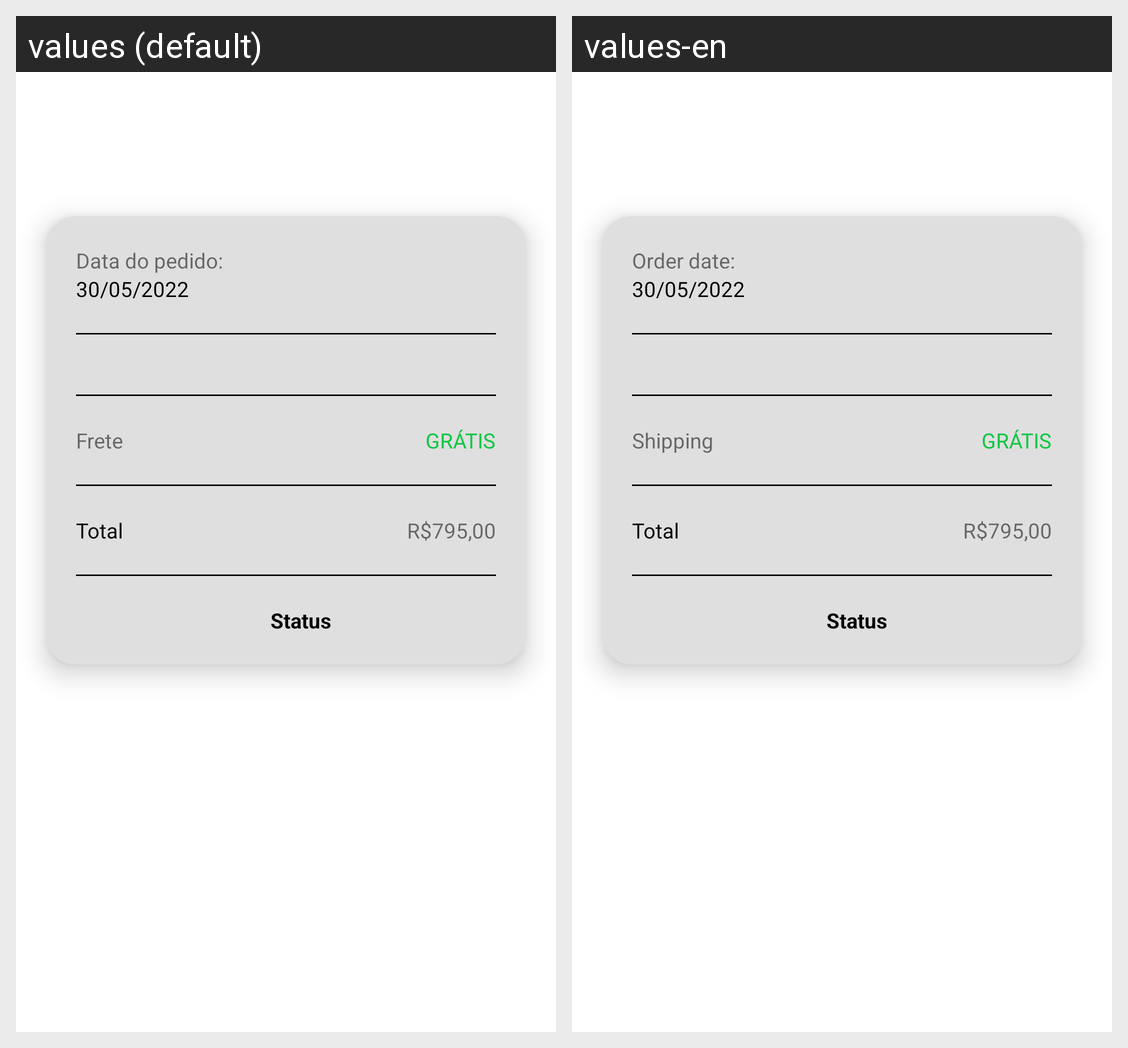

This grid shows one Android layout under two languages. Give, for every string resource on the screen, its name, the default text and each shown locale's text.
Android screen res/layout/activity_detalhe_pedido.xml rendered under 2 locales, left to right: values (default), values-en. Device: Nexus 5 (rendered at 1080×1920; each locale shown at half size, 540×960, under a caption strip naming it); theme Theme.EzFix.
Strings drawn on this screen, with the default value and each locale's value (text and hints the layout hard-codes, and strings that could not be matched under every locale, appear in the picture but are not listed):

data_pedido
  values: Data do pedido:
  values-en: Order date:

frete
  values: Frete
  values-en: Shipping

total
  values: Total
  values-en: Total
